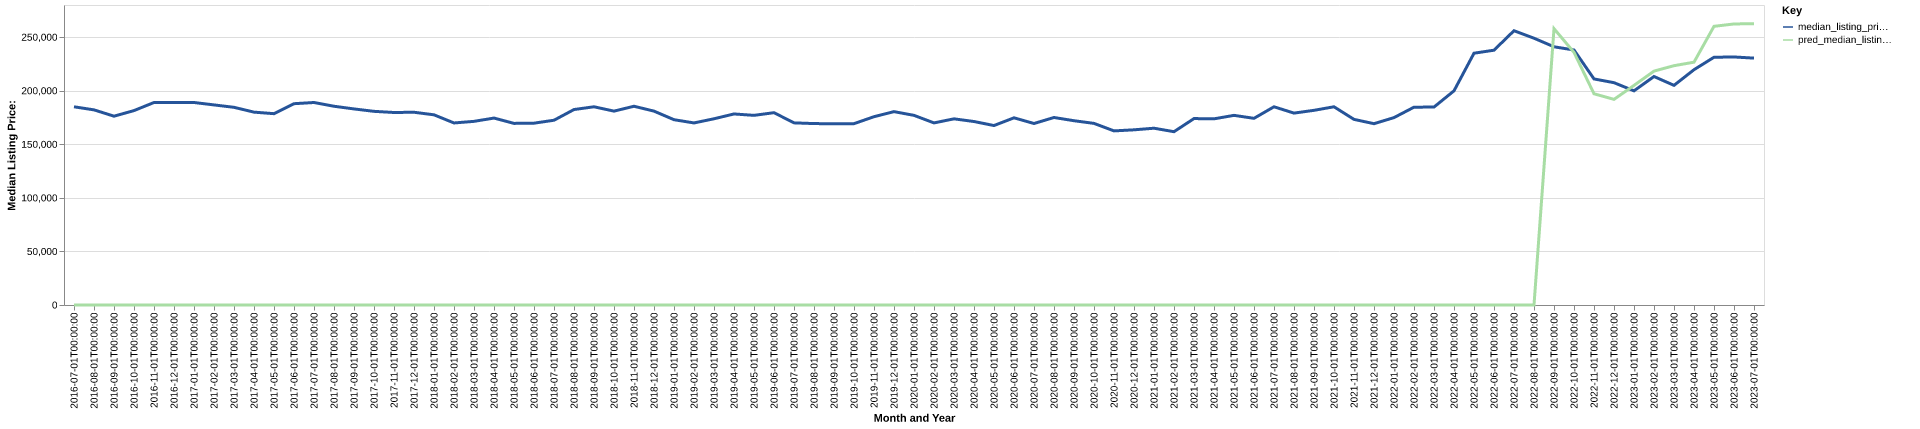

Data behind this chart, as committed beside it:
date, time_idx, median_listing_price, thirty_year_interest_rate_five, month, county_name, active_listing_count, median_days_on_market, pred_median_listing_price, month_year
2016-07-01, 0, 185000, 3.72, 7, carbon, wy, 147.0, 80.0, 0, Jul-2016
2016-08-01, 1, 182125, 3.73, 8, carbon, wy, 142.0, 73.0, 0, Aug-2016
2016-09-01, 2, 176225, 3.66, 9, carbon, wy, 138.0, 67.0, 0, Sep-2016
2016-10-01, 3, 181450, 3.64, 10, carbon, wy, 140.0, 81.0, 0, Oct-2016
2016-11-01, 4, 189000, 3.66, 11, carbon, wy, 138.0, 90.0, 0, Nov-2016
2016-12-01, 5, 189000, 3.48, 12, carbon, wy, 136.0, 108.0, 0, Dec-2016
2017-01-01, 6, 189000, 3.45, 1, carbon, wy, 133.0, 130.0, 0, Jan-2017
2017-02-01, 7, 186750, 3.5, 2, carbon, wy, 136.0, 137.0, 0, Feb-2017
2017-03-01, 8, 184500, 3.52, 3, carbon, wy, 130.0, 139.0, 0, Mar-2017
2017-04-01, 9, 180000, 4.03, 4, carbon, wy, 149.0, 116.0, 0, Apr-2017
2017-05-01, 10, 178575, 4.32, 5, carbon, wy, 154.0, 106.0, 0, May-2017
2017-06-01, 11, 187875, 4.2, 6, carbon, wy, 168.0, 80.0, 0, Jun-2017
2017-07-01, 12, 189000, 4.19, 7, carbon, wy, 168.0, 79.0, 0, Jul-2017
2017-08-01, 13, 185500, 4.3, 8, carbon, wy, 169.0, 76.0, 0, Aug-2017
2017-09-01, 14, 183000, 4.1, 9, carbon, wy, 164.0, 94.0, 0, Sep-2017
2017-10-01, 15, 180750, 4.05, 10, carbon, wy, 153.0, 107.0, 0, Oct-2017
2017-11-01, 16, 179675, 3.94, 11, carbon, wy, 158.0, 111.0, 0, Nov-2017
2017-12-01, 17, 179900, 4.03, 12, carbon, wy, 154.0, 113.0, 0, Dec-2017
2018-01-01, 18, 177500, 3.93, 1, carbon, wy, 145.0, 115.0, 0, Jan-2018
2018-02-01, 19, 169900, 3.83, 2, carbon, wy, 145.0, 113.0, 0, Feb-2018
2018-03-01, 20, 171400, 3.94, 3, carbon, wy, 134.0, 125.0, 0, Mar-2018
2018-04-01, 21, 174475, 3.95, 4, carbon, wy, 155.0, 97.0, 0, Apr-2018
2018-05-01, 22, 169500, 3.99, 5, carbon, wy, 160.0, 101.0, 0, May-2018
2018-06-01, 23, 169700, 4.15, 6, carbon, wy, 168.0, 81.0, 0, Jun-2018
2018-07-01, 24, 172450, 4.4, 7, carbon, wy, 166.0, 90.0, 0, Jul-2018
2018-08-01, 25, 182425, 4.46, 8, carbon, wy, 166.0, 84.0, 0, Aug-2018
2018-09-01, 26, 185000, 4.58, 9, carbon, wy, 159.0, 82.0, 0, Sep-2018
2018-10-01, 27, 180950, 4.66, 10, carbon, wy, 166.0, 80.0, 0, Oct-2018
2018-11-01, 28, 185495, 4.62, 11, carbon, wy, 167.0, 79.0, 0, Nov-2018
2018-12-01, 29, 180950, 4.54, 12, carbon, wy, 165.0, 94.0, 0, Dec-2018
2019-01-01, 30, 172950, 4.6, 1, carbon, wy, 161.0, 114.0, 0, Jan-2019
2019-02-01, 31, 169925, 4.72, 2, carbon, wy, 169.0, 123.0, 0, Feb-2019
2019-03-01, 32, 173807, 4.9, 3, carbon, wy, 166.0, 138.0, 0, Mar-2019
2019-04-01, 33, 178307, 4.94, 4, carbon, wy, 159.0, 151.0, 0, Apr-2019
2019-05-01, 34, 177000, 4.75, 5, carbon, wy, 167.0, 112.0, 0, May-2019
2019-06-01, 35, 179500, 4.51, 6, carbon, wy, 174.0, 88.0, 0, Jun-2019
2019-07-01, 36, 170000, 4.41, 7, carbon, wy, 205.0, 78.0, 0, Jul-2019
2019-08-01, 37, 169327, 4.41, 8, carbon, wy, 202.0, 86.0, 0, Aug-2019
2019-09-01, 38, 169143, 4.2, 9, carbon, wy, 197.0, 98.0, 0, Sep-2019
2019-10-01, 39, 169245, 4.14, 10, carbon, wy, 189.0, 109.0, 0, Oct-2019
2019-11-01, 40, 175750, 3.84, 11, carbon, wy, 168.0, 126.0, 0, Nov-2019
2019-12-01, 41, 180475, 3.81, 12, carbon, wy, 163.0, 153.0, 0, Dec-2019
2020-01-01, 42, 177000, 3.75, 1, carbon, wy, 150.0, 170.0, 0, Jan-2020
2020-02-01, 43, 169950, 3.73, 2, carbon, wy, 143.0, 167.0, 0, Feb-2020
2020-03-01, 44, 173750, 3.78, 3, carbon, wy, 145.0, 170.0, 0, Mar-2020
2020-04-01, 45, 171250, 3.75, 4, carbon, wy, 145.0, 148.0, 0, Apr-2020
2020-05-01, 46, 167500, 3.74, 5, carbon, wy, 142.0, 118.0, 0, May-2020
2020-06-01, 47, 174700, 3.72, 6, carbon, wy, 144.0, 96.0, 0, Jun-2020
2020-07-01, 48, 169400, 3.49, 7, carbon, wy, 141.0, 69.0, 0, Jul-2020
2020-08-01, 49, 175000, 3.65, 8, carbon, wy, 136.0, 67.0, 0, Aug-2020
2020-09-01, 50, 172000, 3.33, 9, carbon, wy, 122.0, 78.0, 0, Sep-2020
2020-10-01, 51, 169500, 3.28, 10, carbon, wy, 114.0, 99.0, 0, Oct-2020
2020-11-01, 52, 162500, 3.21, 11, carbon, wy, 100.0, 114.0, 0, Nov-2020
2020-12-01, 53, 163500, 3.07, 12, carbon, wy, 93.0, 127.0, 0, Dec-2020
2021-01-01, 54, 165000, 2.99, 1, carbon, wy, 87.0, 123.0, 0, Jan-2021
2021-02-01, 55, 161750, 2.93, 2, carbon, wy, 80.0, 103.0, 0, Feb-2021
2021-03-01, 56, 174000, 2.88, 3, carbon, wy, 70.0, 93.0, 0, Mar-2021
2021-04-01, 57, 173750, 2.84, 4, carbon, wy, 63.0, 70.0, 0, Apr-2021
2021-05-01, 58, 177000, 2.71, 5, carbon, wy, 61.0, 64.0, 0, May-2021
2021-06-01, 59, 174225, 2.79, 6, carbon, wy, 66.0, 55.0, 0, Jun-2021
... 25 more rows
